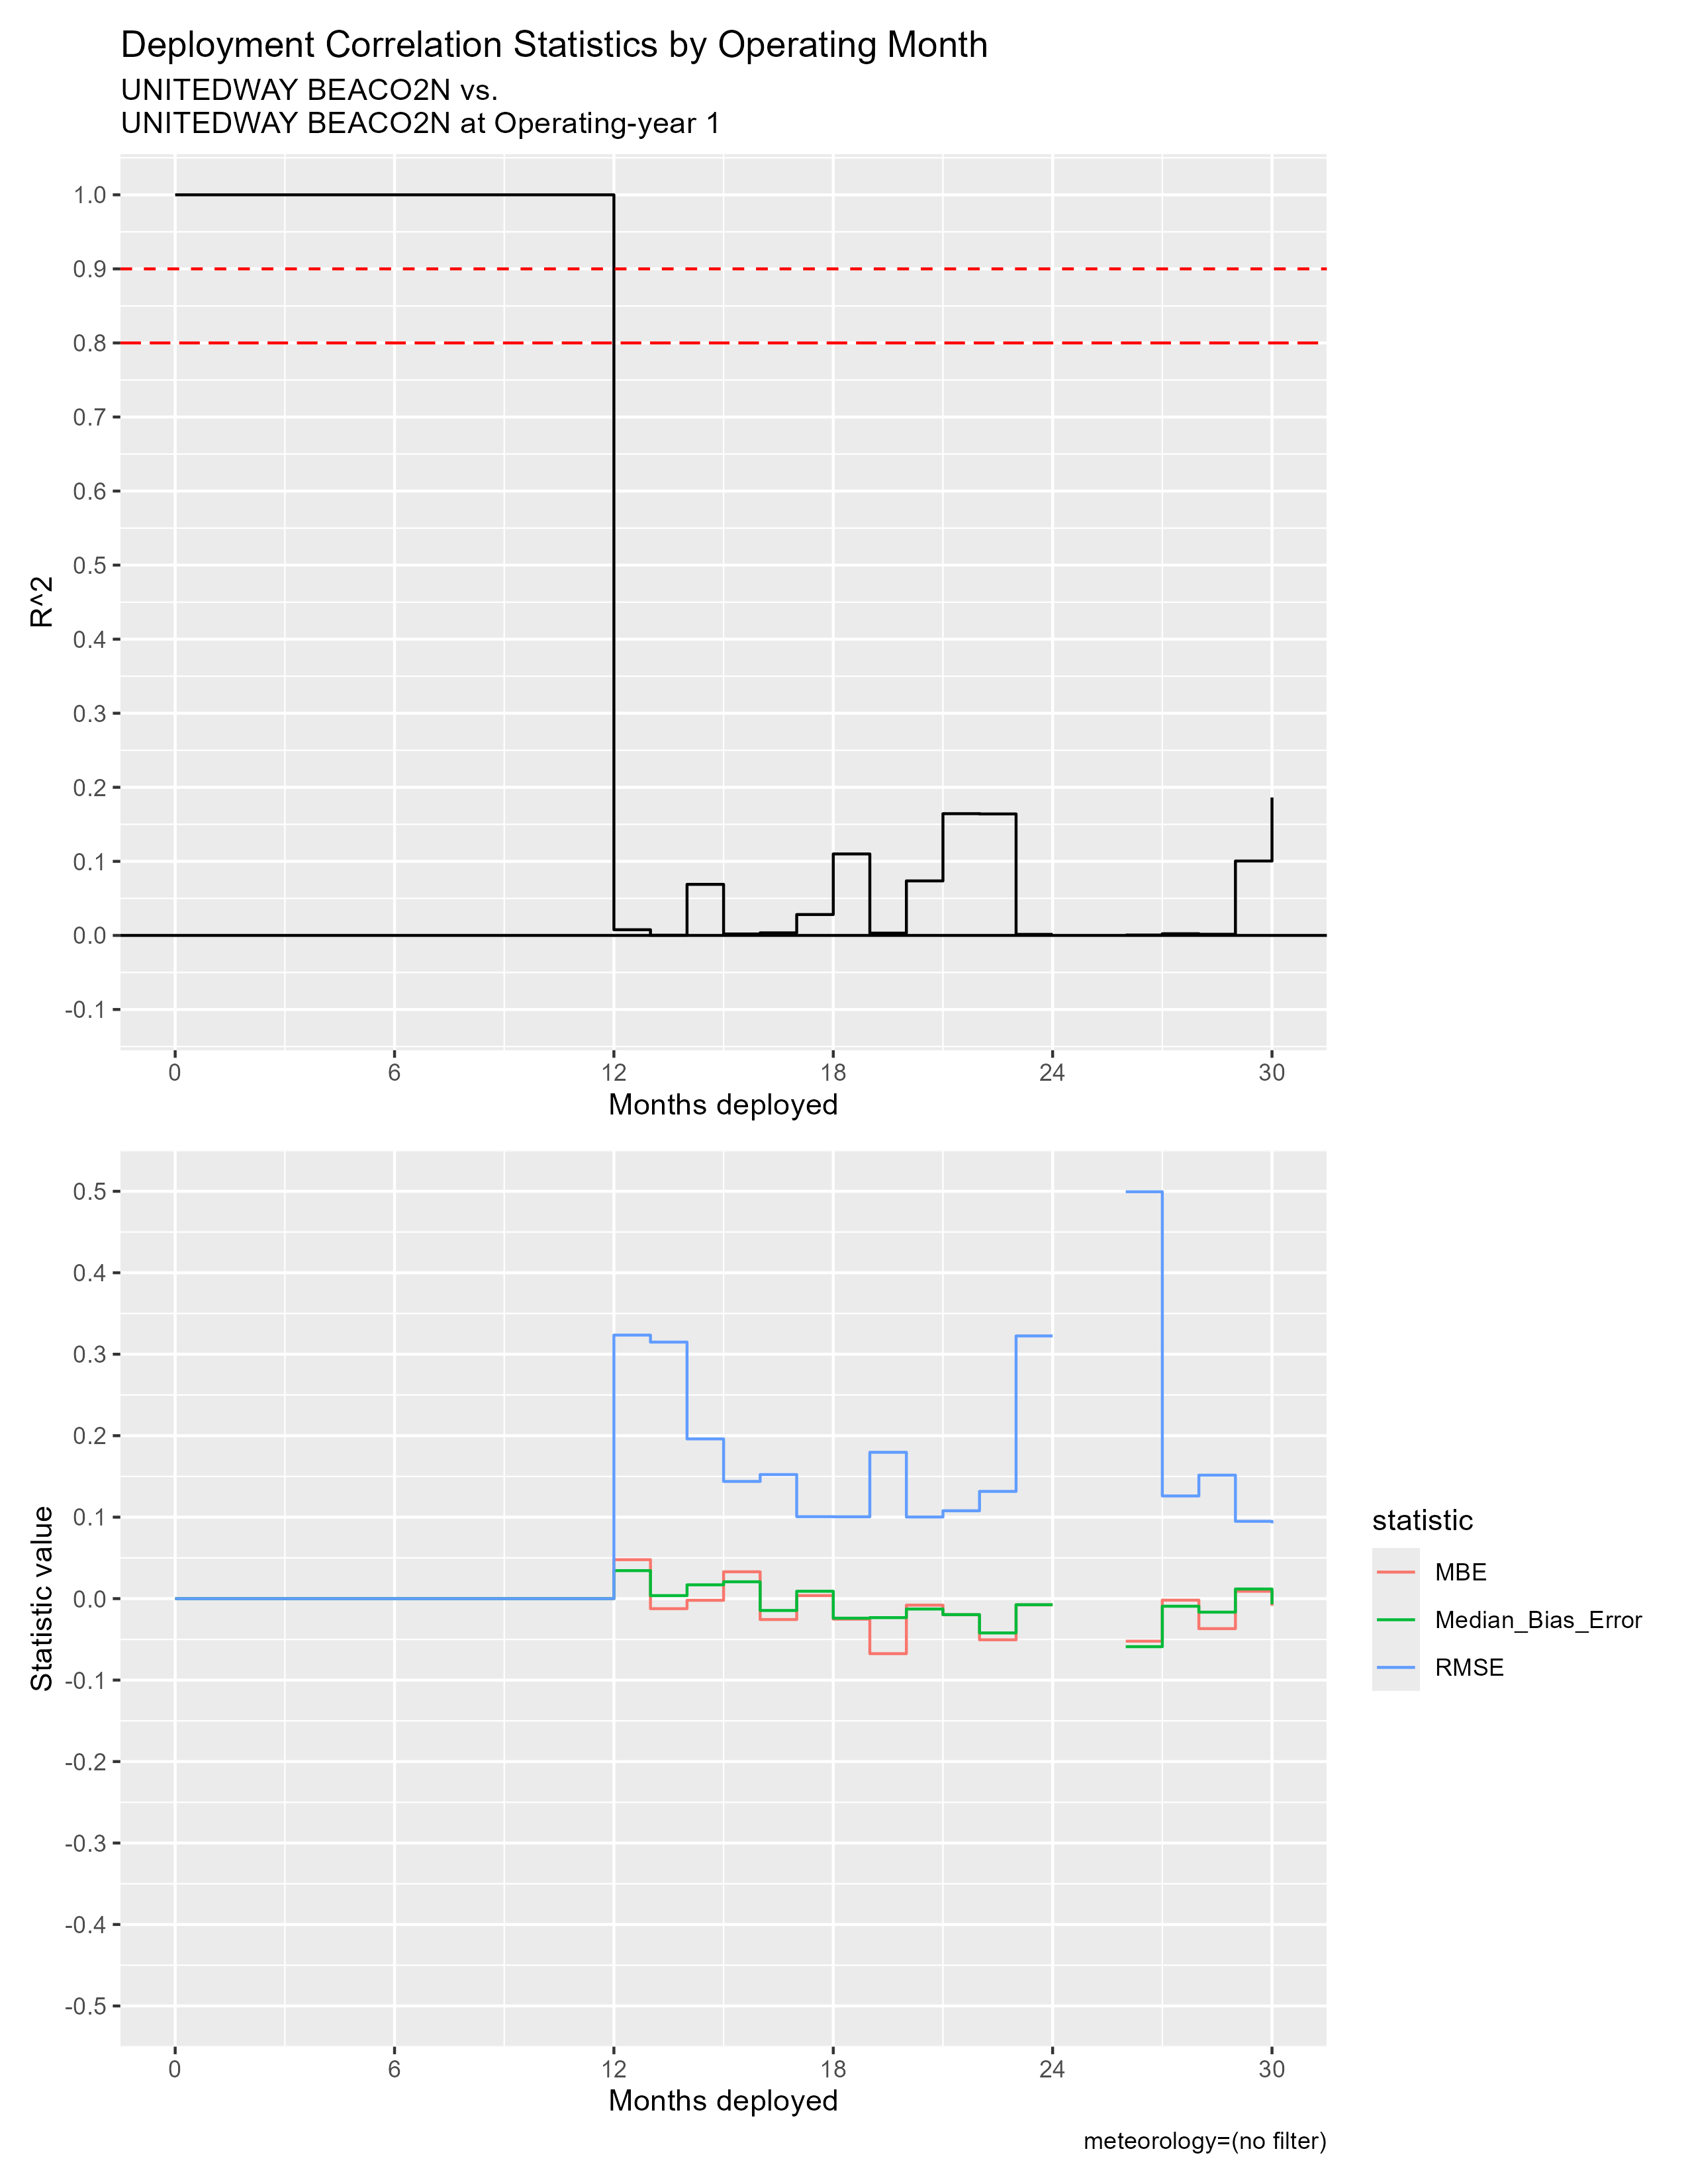

The file beside this chart, header and first rows:
mos_into_deployment, R^2, RMSE, MBE, Median_Bias_Error, residual_kurtosis, residual_skewness
0, 1, 0, 0, 0, NA, NA
1, 1, 0, 0, 0, NA, NA
2, 1, 0, 0, 0, NA, NA
3, 1, 0, 0, 0, NA, NA
4, 1, 0, 0, 0, NA, NA
5, 1, 0, 0, 0, NA, NA
6, 1, 0, 0, 0, NA, NA
7, 1, 0, 0, 0, NA, NA
8, 1, 0, 0, 0, NA, NA
9, 1, 0, 0, 0, NA, NA
10, 1, 0, 0, 0, NA, NA
11, 1, 0, 0, 0, NA, NA
12, 0.007675, 0.3235, 0.0478, 0.03437, 10.32, -0.4053
13, 3.172782484183786e-4, 0.3149, -0.01234, 0.003689, 5.701, -0.6473
14, 0.06894, 0.1961, -0.002058, 0.01694, 6.739, -0.5743
15, 0.001952, 0.1438, 0.03295, 0.02067, 8.43, 0.04278
16, 0.003447, 0.1523, -0.02566, -0.01453, 10.08, -1.369
17, 0.02819, 0.1006, 0.003715, 0.009062, 8.891, -0.5879
18, 0.11, 0.1004, -0.0252, -0.024, 3.795, -0.2559
19, 0.003089, 0.1796, -0.06753, -0.02334, 6.498, -1.838
20, 0.07361, 0.1002, -0.007993, -0.01277, 2.933, 0.2415
21, 0.1644, 0.1078, -0.01981, -0.01964, 5.934, -0.5894
22, 0.164, 0.1316, -0.05053, -0.0421, 6.454, -0.7781
23, 0.00141, 0.3225, -0.007681, -0.007464, 4.063, 0.01214
24, NA, NA, NA, NA, NA, NA
25, NA, NA, NA, NA, NA, NA
26, 5.347714482441821e-4, 0.4994, -0.0522, -0.05898, 154.5, 10.55
27, 0.002268, 0.126, -0.001878, -0.009336, 9.176, 0.1336
28, 0.001537, 0.1516, -0.03684, -0.0166, 10.05, -1.387
29, 0.1005, 0.09491, 0.009036, 0.01181, 6.542, -0.6011
30, 0.1862, 0.09247, -0.008817, -0.006938, 3.952, 0.04443
